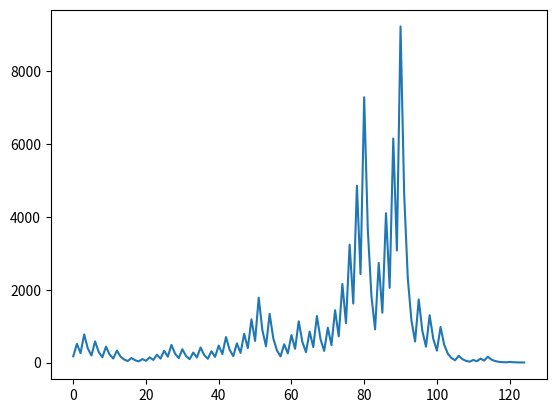

Here is the Python script that generated this plot:
import random
import time
import matplotlib.pyplot as plt
import numpy as np
#change
num=1
K=[]
tm=0
#num = random.randint(1, 9)

while True:
    L = []
    def func(n):
        global tm
        global L
        k = n
        L.append(k)
        print(L)
        print(n)
        if n % 2 == 0:
            n /= 2
        else:
            n = (3 * n) + 1
        n = int(n)
        #time.sleep(1)
        tm+=1
        if k != 1:
            func(n)
        #else:
         #   y = np.array(L)
          #  plt.plot(y)
           # plt.show()
    func(num)
    print("No of runs taken: "+str(len(L)-1))
    K.append(len(L)-1)
    num+=1
    if num>200:
        break
K[0]=K[1]
L.clear()
func(K.index(max(K))+1)
y = np.array(L)
plt.plot(y)
plt.show()
print(K)
print("Min value with max runs: "+str(K.index(max(K))+1))
print("No of runs for {} : ".format(str(K.index(max(K))+1))+str(max(K)))
print("Total time taken: "+str(tm)+" seconds")
